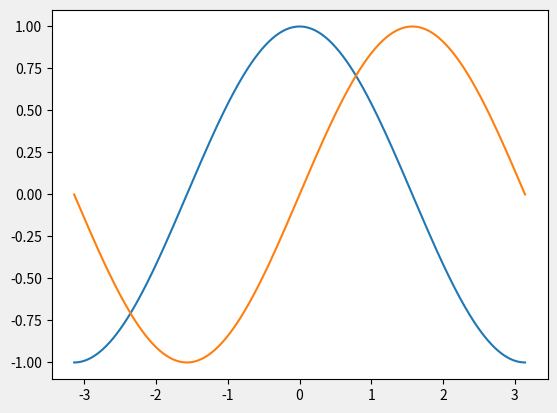
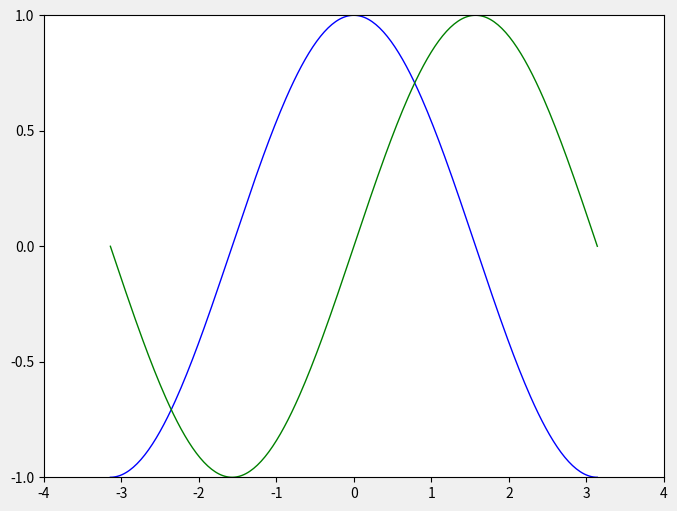
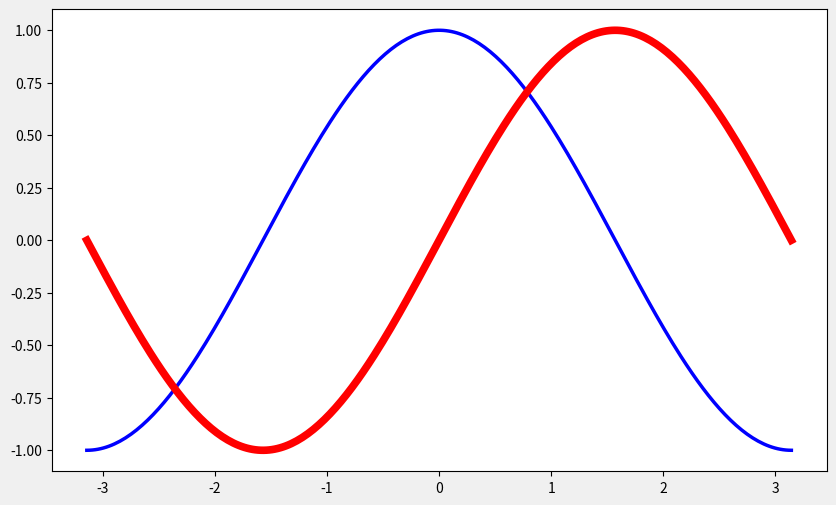
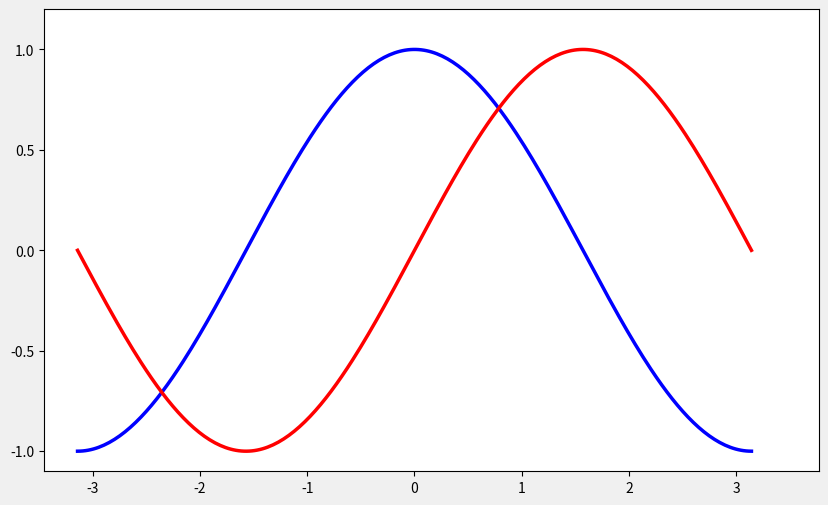
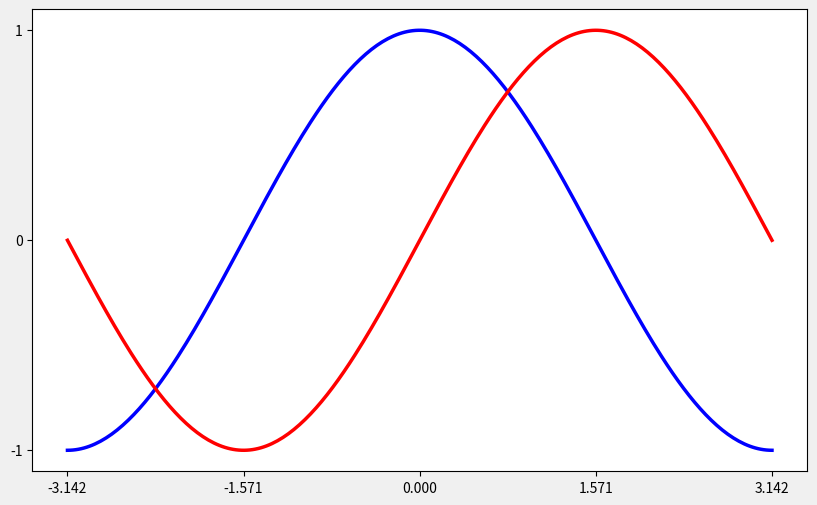
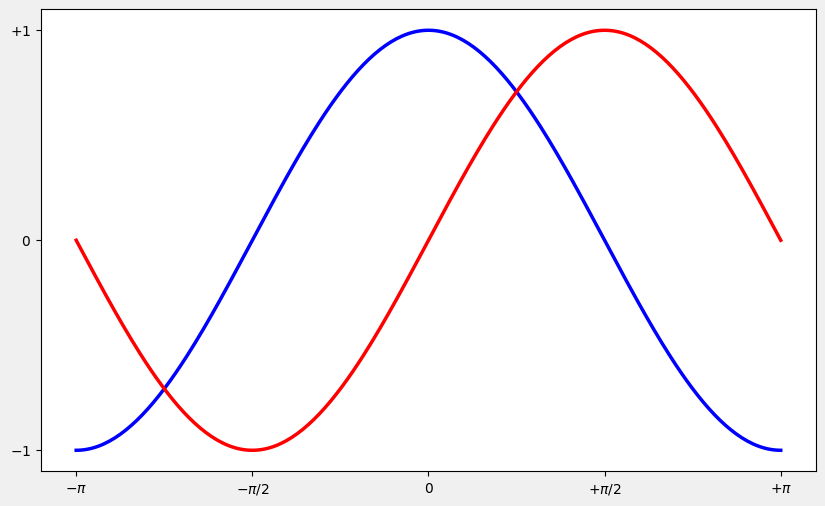
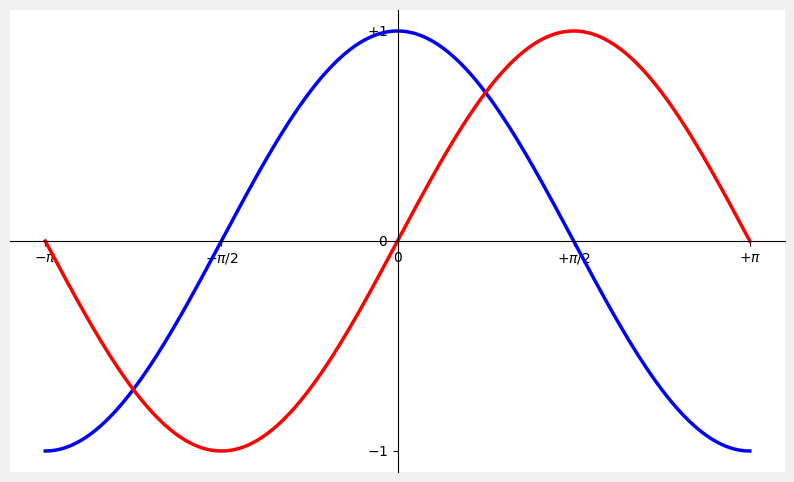
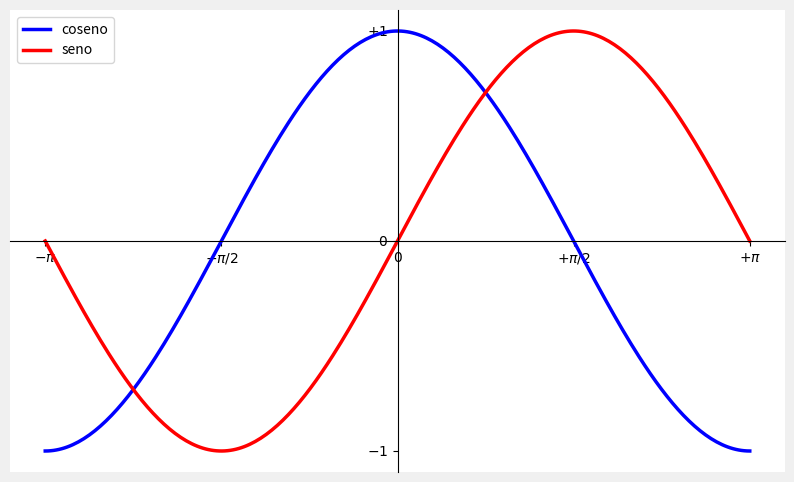
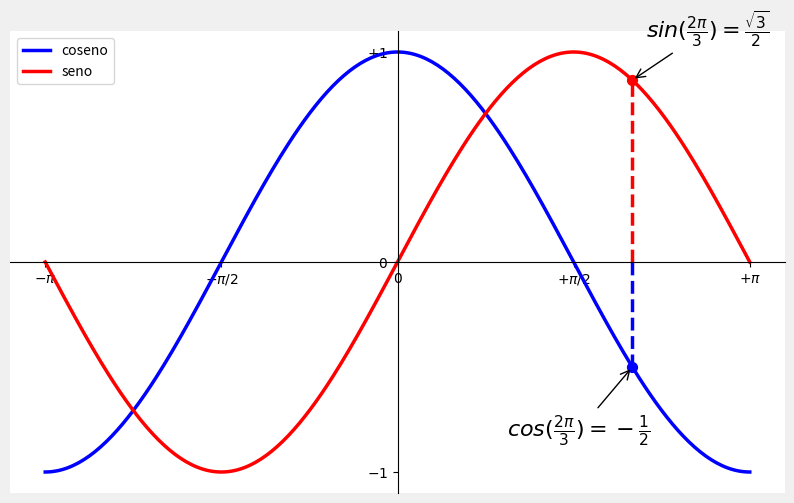
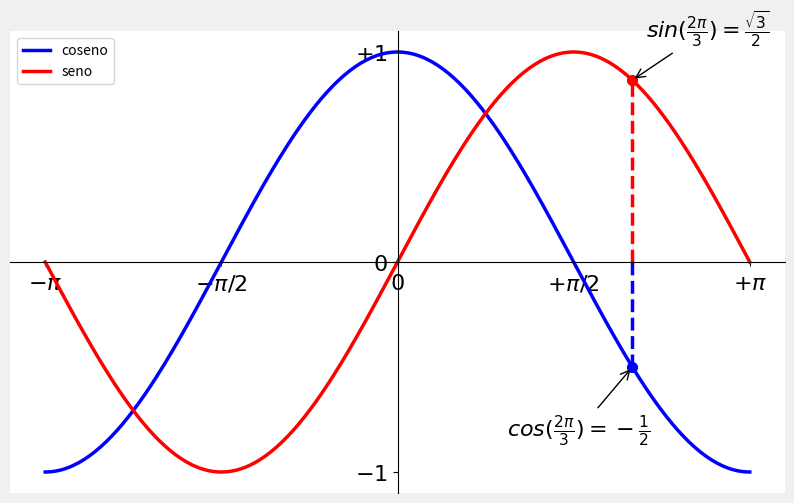
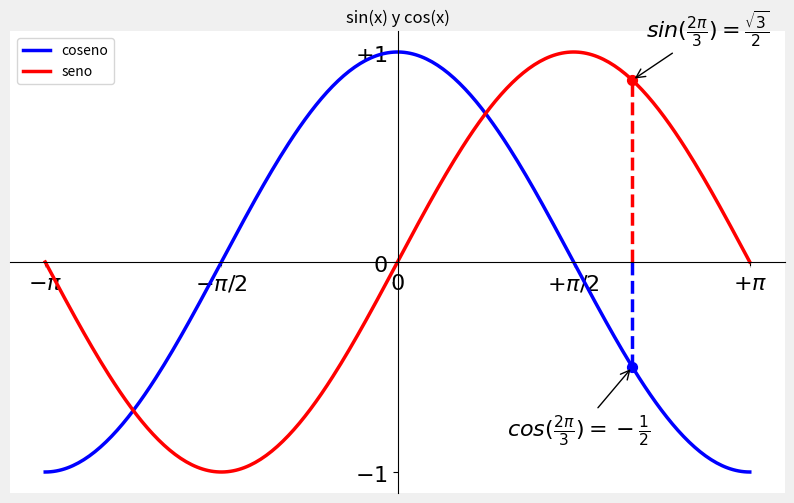
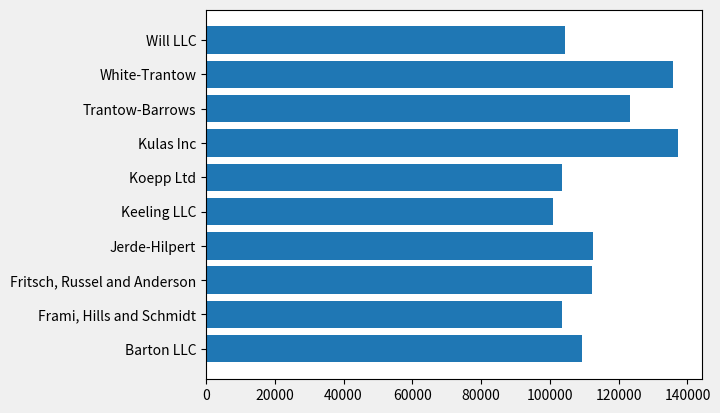
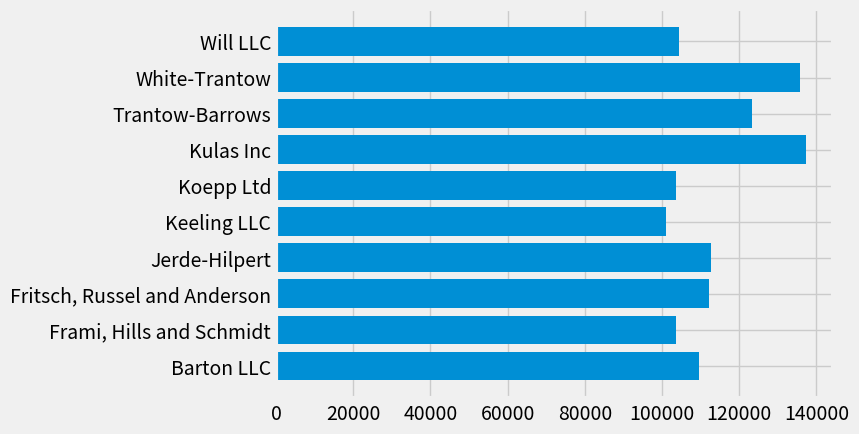
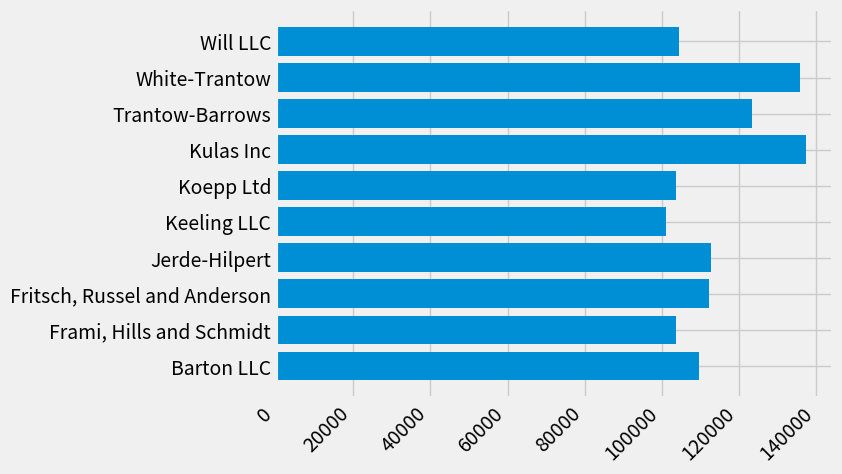
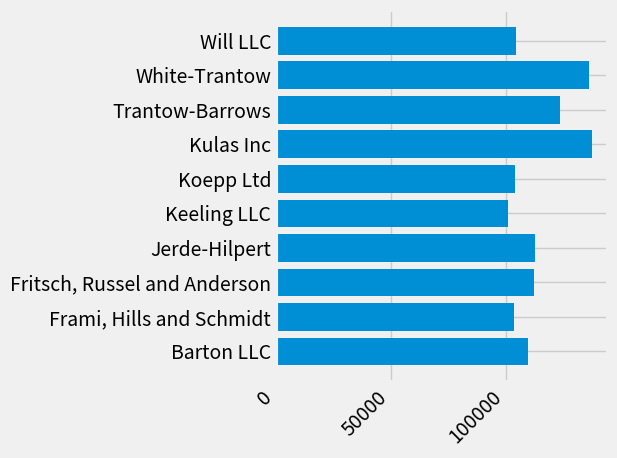

Write the Python code that produced these figures, in order.
%matplotlib inline


from matplotlib import pyplot as plt


import numpy as np

X = np.linspace(-np.pi, np.pi, 256, endpoint=True) #valores x (256 valores)
C, S = np.cos(X), np.sin(X) # valores y de seno y coseno

import numpy as np
import matplotlib.pyplot as plt

X = np.linspace(-np.pi, np.pi, 256, endpoint=True)
C, S = np.cos(X), np.sin(X)

plt.plot(X, C)
plt.plot(X, S)

plt.show()

import numpy as np
import matplotlib.pyplot as plt

#Crear una figura de 8x6 pulgadas, 80 puntos por pulgada.
plt.figure(figsize=(8, 6), dpi=80)

# Crear un nuevo subplot desde una grilla de 1 por 1
plt.subplot(1, 1, 1) #fila, columna, indice

#datos
X = np.linspace(-np.pi, np.pi, 256, endpoint=True)
C, S = np.cos(X), np.sin(X)

#Graficar cosino con una linea azul continua de ancho 1 (pixeles)
plt.plot(X, C, color="blue", linewidth=1.0, linestyle="-")

plt.plot(X, S, color="green", linewidth=1.0, linestyle="-")

# Establecer x limites
plt.xlim(-4.0, 4.0)

plt.xticks(np.linspace(-4, 4, 9, endpoint=True)) #parametros de eje x

# Establecer y limites
plt.ylim(-1.0, 1.0)

plt.yticks(np.linspace(-1, 1, 5, endpoint=True)) #parametro de eje y

# Guardar figura usando 72 puntos por pulgada
# plt.savefig("ejercicio_2.png", dpi=72)

# Mostrar resultado en pantalla
plt.show()

plt.figure(figsize=(10, 6), dpi=80)
plt.plot(X, C, color="blue", linewidth=2.5, linestyle="-")
plt.plot(X, S, color="red",  linewidth=5.5, linestyle="-")

plt.figure(figsize=(10, 6), dpi=80)
plt.xlim(X.min() * 1.1, X.max() * 1.2)
plt.ylim(C.min() * 1.1, C.max() * 1.2)
plt.plot(X, C, color="blue", linewidth=2.5, linestyle="-")
plt.plot(X, S, color="red",  linewidth=2.5, linestyle="-")

plt.figure(figsize=(10, 6), dpi=80)
plt.plot(X, C, color="blue", linewidth=2.5, linestyle="-")
plt.plot(X, S, color="red",  linewidth=2.5, linestyle="-")
plt.xticks([-np.pi, -np.pi/2, 0, np.pi/2, np.pi]) #estan transformados en decimal
plt.yticks([-1, 0, +1])
plt.show()

plt.figure(figsize=(10, 6), dpi=80)
plt.plot(X, C, color="blue", linewidth=2.5, linestyle="-")
plt.plot(X, S, color="red",  linewidth=2.5, linestyle="-")
plt.xticks([-np.pi, -np.pi/2, 0, np.pi/2, np.pi],
          [r'$-\pi$', r'$-\pi/2$', r'$0$', r'$+\pi/2$', r'$+\pi$'])

plt.yticks([-1, 0, +1],
          [r'$-1$', r'$0$', r'$+1$'])
plt.show()

plt.figure(figsize=(10, 6), dpi=80)
plt.plot(X, C, color="blue", linewidth=2.5, linestyle="-")
plt.plot(X, S, color="red",  linewidth=2.5, linestyle="-")
plt.xticks([-np.pi, -np.pi/2, 0, np.pi/2, np.pi],
          [r'$-\pi$', r'$-\pi/2$', r'$0$', r'$+\pi/2$', r'$+\pi$'])

plt.yticks([-1, 0, +1],
          [r'$-1$', r'$0$', r'$+1$'])
ax = plt.gca()  # gca se ocupa para decir q nos referimos al grafico actual
ax.spines['right'].set_color('none')
ax.spines['top'].set_color('none')
ax.xaxis.set_ticks_position('bottom')
ax.spines['bottom'].set_position(('data',0))
ax.yaxis.set_ticks_position('left')
ax.spines['left'].set_position(('data',0)) #outward, axes, data
plt.show()

plt.figure(figsize=(10, 6), dpi=80)

plt.plot(X, C, color="blue", linewidth=2.5, linestyle="-", label="coseno")
plt.plot(X, S, color="red",  linewidth=2.5, linestyle="-", label="seno")
plt.legend(loc='upper left')



plt.xticks([-np.pi, -np.pi/2, 0, np.pi/2, np.pi],
          [r'$-\pi$', r'$-\pi/2$', r'$0$', r'$+\pi/2$', r'$+\pi$'])
plt.yticks([-1, 0, +1],
          [r'$-1$', r'$0$', r'$+1$'])
ax = plt.gca()  # gca se ocupa para decir q nos referimos al grafico actual
ax.spines['right'].set_color('none')
ax.spines['top'].set_color('none')
ax.xaxis.set_ticks_position('bottom')
ax.spines['bottom'].set_position(('data',0))
ax.yaxis.set_ticks_position('left')
ax.spines['left'].set_position(('data',0)) #outward, axes, data


plt.show()

plt.figure(figsize=(10, 6), dpi=80)

plt.plot(X, C, color="blue", linewidth=2.5, linestyle="-", label="coseno")
plt.plot(X, S, color="red",  linewidth=2.5, linestyle="-", label="seno")
plt.legend(loc='upper left')

t = 2 * np.pi / 3
plt.plot([t, t], [0, np.cos(t)], color='blue', linewidth=2.5, linestyle="--")
plt.scatter([t, ], [np.cos(t), ], 50, color='blue')

plt.annotate(r'$sin(\frac{2\pi}{3})=\frac{\sqrt{3}}{2}$',
             xy=(t, np.sin(t)), xycoords='data',
             xytext=(+10, +30), textcoords='offset points', fontsize=16,
             arrowprops=dict(arrowstyle="->"))

plt.plot([t, t],[0, np.sin(t)], color='red', linewidth=2.5, linestyle="--")
plt.scatter([t, ],[np.sin(t), ], 50, color='red') #probar eliminar

plt.annotate(r'$cos(\frac{2\pi}{3})=-\frac{1}{2}$',
             xy=(t, np.cos(t)), xycoords='data',
             xytext=(-90, -50), textcoords='offset points', fontsize=16,
             arrowprops=dict(arrowstyle="->"))

plt.xticks([-np.pi, -np.pi/2, 0, np.pi/2, np.pi],
          [r'$-\pi$', r'$-\pi/2$', r'$0$', r'$+\pi/2$', r'$+\pi$'])
plt.yticks([-1, 0, +1],
          [r'$-1$', r'$0$', r'$+1$'])
ax = plt.gca()  # gca se ocupa para decir q nos referimos al grafico actual
ax.spines['right'].set_color('none')
ax.spines['top'].set_color('none')
ax.xaxis.set_ticks_position('bottom')
ax.spines['bottom'].set_position(('data',0))
ax.yaxis.set_ticks_position('left')
ax.spines['left'].set_position(('data',0)) #outward, axes, data


plt.figure(figsize=(10, 6), dpi=80)

plt.plot(X, C, color="blue", linewidth=2.5, linestyle="-", label="coseno")
plt.plot(X, S, color="red",  linewidth=2.5, linestyle="-", label="seno")
plt.legend(loc='upper left')

t = 2 * np.pi / 3
plt.plot([t, t], [0, np.cos(t)], color='blue', linewidth=2.5, linestyle="--")
plt.scatter([t, ], [np.cos(t), ], 50, color='blue')

plt.annotate(r'$sin(\frac{2\pi}{3})=\frac{\sqrt{3}}{2}$',
             xy=(t, np.sin(t)), xycoords='data',
             xytext=(+10, +30), textcoords='offset points', fontsize=16,
             arrowprops=dict(arrowstyle="->"))

plt.plot([t, t],[0, np.sin(t)], color='red', linewidth=2.5, linestyle="--")
plt.scatter([t, ],[np.sin(t), ], 50, color='red') #probar eliminar

plt.annotate(r'$cos(\frac{2\pi}{3})=-\frac{1}{2}$',
             xy=(t, np.cos(t)), xycoords='data',
             xytext=(-90, -50), textcoords='offset points', fontsize=16,
             arrowprops=dict(arrowstyle="->"))

plt.xticks([-np.pi, -np.pi/2, 0, np.pi/2, np.pi],
          [r'$-\pi$', r'$-\pi/2$', r'$0$', r'$+\pi/2$', r'$+\pi$'])
plt.yticks([-1, 0, +1],
          [r'$-1$', r'$0$', r'$+1$'])
ax = plt.gca()  # gca se ocupa para decir q nos referimos al grafico actual
ax.spines['right'].set_color('none')
ax.spines['top'].set_color('none')
ax.xaxis.set_ticks_position('bottom')
ax.spines['bottom'].set_position(('data',0))
ax.yaxis.set_ticks_position('left')
ax.spines['left'].set_position(('data',0)) #outward, axes, data

for label in ax.get_xticklabels() + ax.get_yticklabels():
    label.set_fontsize(16)
    label.set_bbox(dict(facecolor='white', edgecolor='None', alpha=0.65))#probar valores de alpha y facecolor

plt.figure(figsize=(10, 6), dpi=80)

plt.plot(X, C, color="blue", linewidth=2.5, linestyle="-", label="coseno")
plt.plot(X, S, color="red",  linewidth=2.5, linestyle="-", label="seno")
plt.legend(loc='upper left')

plt.title("sin(x) y cos(x)")
t = 2 * np.pi / 3
plt.plot([t, t], [0, np.cos(t)], color='blue', linewidth=2.5, linestyle="--")
plt.scatter([t, ], [np.cos(t), ], 50, color='blue')

plt.annotate(r'$sin(\frac{2\pi}{3})=\frac{\sqrt{3}}{2}$',
             xy=(t, np.sin(t)), xycoords='data',
             xytext=(+10, +30), textcoords='offset points', fontsize=16,
             arrowprops=dict(arrowstyle="->"))

plt.plot([t, t],[0, np.sin(t)], color='red', linewidth=2.5, linestyle="--")
plt.scatter([t, ],[np.sin(t), ], 50, color='red') #probar eliminar

plt.annotate(r'$cos(\frac{2\pi}{3})=-\frac{1}{2}$',
             xy=(t, np.cos(t)), xycoords='data',
             xytext=(-90, -50), textcoords='offset points', fontsize=16,
             arrowprops=dict(arrowstyle="->"))

plt.xticks([-np.pi, -np.pi/2, 0, np.pi/2, np.pi],
          [r'$-\pi$', r'$-\pi/2$', r'$0$', r'$+\pi/2$', r'$+\pi$'])
plt.yticks([-1, 0, +1],
          [r'$-1$', r'$0$', r'$+1$'])
ax = plt.gca()  # gca se ocupa para decir q nos referimos al grafico actual
ax.spines['right'].set_color('none')
ax.spines['top'].set_color('none')
ax.xaxis.set_ticks_position('bottom')
ax.spines['bottom'].set_position(('data',0))
ax.yaxis.set_ticks_position('left')
ax.spines['left'].set_position(('data',0)) #outward, axes, data

for label in ax.get_xticklabels() + ax.get_yticklabels():
    label.set_fontsize(16)
    label.set_bbox(dict(facecolor='white', edgecolor='None', alpha=0.65))#probar valores de alpha y facecolor





import numpy as np
import matplotlib.pyplot as plt
from matplotlib.ticker import FuncFormatter

data = {'Barton LLC': 109438.50,
        'Frami, Hills and Schmidt': 103569.59,
        'Fritsch, Russel and Anderson': 112214.71,
        'Jerde-Hilpert': 112591.43,
        'Keeling LLC': 100934.30,
        'Koepp Ltd': 103660.54,
        'Kulas Inc': 137351.96,
        'Trantow-Barrows': 123381.38,
        'White-Trantow': 135841.99,
        'Will LLC': 104437.60}
group_data = list(data.values())
group_names = list(data.keys())
group_mean = np.mean(group_data)

fig, ax = plt.subplots() #Figuras pueden tener multiples 'axes' dentro. 

fig, ax = plt.subplots()
ax.barh(group_names, group_data) #cambiar barh por bar

print(plt.style.available)


plt.style.use('fivethirtyeight') #seaborn-dark-palette
fig, ax = plt.subplots()
ax.barh(group_names, group_data)

fig, ax = plt.subplots()
ax.barh(group_names, group_data)
labels = ax.get_xticklabels() #Aqui tenemos acceso a las etiquetas de x
plt.setp(labels, rotation=45, horizontalalignment='right');#se le paso la lista labels


fig, ax = plt.subplots()
ax.barh(group_names, group_data)
labels = ax.get_xticklabels()
plt.setp(labels, rotation=45, horizontalalignment='right');
plt.tight_layout()

fig, ax = plt.subplots()
ax.barh(group_names, group_data)
labels = ax.get_xticklabels()
plt.setp(labels, rotation=45, horizontalalignment='right')
plt.tight_layout()
ax.set(xlim=[-10000, 140000], xlabel='Total Revenue', ylabel='Company',
       title='Company Revenue');

fig, ax = plt.subplots(figsize=(8, 4))
ax.barh(group_names, group_data)
labels = ax.get_xticklabels()
plt.tight_layout()
plt.setp(labels, rotation=45, horizontalalignment='right')
ax.set(xlim=[-10000, 140000], xlabel='Total Revenue', ylabel='Company',
       title='Company Revenue');

def currency(x, pos): #valor y posicion

    if x >= 1e6:
        s = '${:1.1f}M'.format(x*1e-6)
    else:
        s = '${:1.0f}K'.format(x*1e-3)
    return s

formatter = FuncFormatter(currency)

fig, ax = plt.subplots(figsize=(6, 8))
ax.barh(group_names, group_data)
labels = ax.get_xticklabels()
plt.setp(labels, rotation=45, horizontalalignment='right')
ax.set(xlim=[-10000, 140000], xlabel='Total Revenue', ylabel='Company',
       title='Company Revenue')
plt.tight_layout()
ax.xaxis.set_major_formatter(formatter) # se modifican etiquetas principales

fig, ax = plt.subplots(figsize=(6, 8))
ax.barh(group_names, group_data)
labels = ax.get_xticklabels()
plt.setp(labels, rotation=45, horizontalalignment='right')
ax.set(xlim=[-10000, 140000], xlabel='Total Revenue', ylabel='Company',
       title='Company Revenue')
plt.tight_layout()
ax.xaxis.set_major_formatter(formatter) # se modifican etiquetas principales
#Añadir una linea vertical en el promedio de las compañías
ax.axvline(group_mean, ls='--', color='r')

# Agregar nuevas compañías
for group in [3, 5, 8]:
    ax.text(145000, group, "Nueva Empresa", fontsize=10,
            verticalalignment="center")

print(fig.canvas.get_supported_filetypes())



#fig.savefig('sales.png', transparent=False, dpi=80, bbox_inches="tight")

peliculas ={
'Avengers: Infinity War': ('27 de abril','Walt Disney Pictures',257698183),
'Black Panther': ('16 de febrero','Walt Disney Pictures',202003951),
'A Quiet Place':('6 de abril','Paramount',88203562),
'Ready Player One':('29 de marzo','Warner Bros',41764050),
'Cincuenta sombras liberadas':('9 de febrero','Universal Pictures',38560195),
'Rampage':('13 de abril','Warner Bros',35753093),
'A Wrinkle in Time':('9 de marzo','Walt Disney Pictures',33123609),
'Insidious: The Last Key':('5 de enero','Universal Pictures',29581355),
'Pacific Rim: Uprising':('23 de marzo','Universal Pictures',28116535),
'Peter Rabbit':('9 de febrero','Sony / Columbia',25010928)
}

